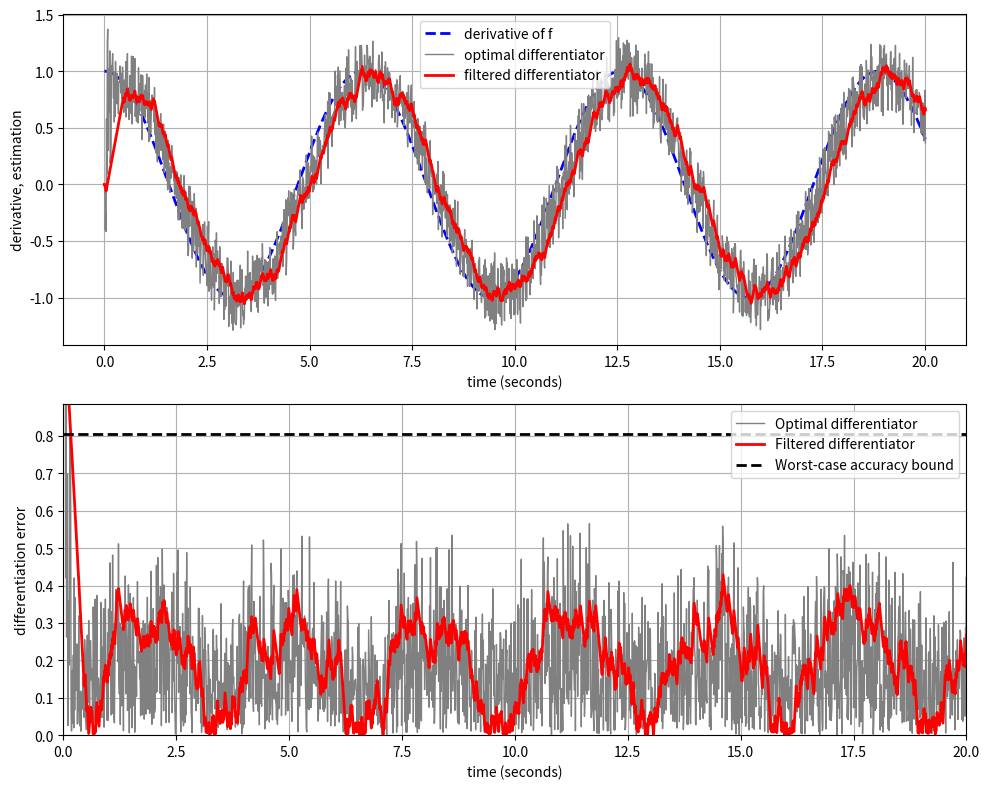

This figure's Python source:
import numpy as np
import matplotlib.pyplot as plt

class Differentiator:
    def __init__(self, L, Delta, Nbar, gamma=1.96):
        self.L = L
        self.Delta = Delta
        self.Nbar = Nbar
        self.gamma = gamma
        self.kbar = int(np.ceil(np.sqrt(2 * Nbar / (L * Delta**2)) + 1))
        self.buffer = np.zeros(self.kbar + 1)
        self.y_filter = 0

    def update_diff(self, f, k):
        self.buffer[:-1] = self.buffer[1:]
        self.buffer[-1] = f
        Nhat = 0

        for l in range(2, min(k, self.kbar) + 1):
            for j in range(1, l + 1):
                Q = self.buffer[-j] - self.buffer[-1] + (self.buffer[-1] - self.buffer[-l]) * (j / l)
                Nlj = (abs(Q) - self.L * self.Delta**2 * j * (l - j) / 2) / 2
                if Nlj > Nhat:
                    Nhat = Nlj

        if Nhat == 0:
            lhat = 1
        else:
            lhat = min(k, self.kbar, int(np.ceil(2 * np.sqrt(Nhat / self.L) / self.Delta)))

        y = (self.buffer[-1] - self.buffer[-lhat]) / (lhat * self.Delta)
        return y, Nhat

    def update_filter(self, input):
        if abs(input - self.y_filter) <= self.gamma * self.Delta:
            sat = input - self.y_filter
        else:
            sat = self.gamma * self.Delta * np.sign(input - self.y_filter)
        self.y_filter += sat
        return self.y_filter

if __name__ == '__main__':
    np.random.seed(0)

    Delta = 0.01
    L = 1
    Nbar = 0.08
    gamma = 1.96

    T = 20
    t = np.arange(0, T + Delta, Delta)

    f = L * np.sin(t)
    df = L * np.cos(t)

    noise = 2 * Nbar * (np.random.rand(len(t)) - 0.5)
    y_diff = np.zeros(len(t))
    y_filter = np.zeros(len(t))
    Nhat = np.zeros(len(t))

    differentiator = Differentiator(L, Delta, Nbar, gamma)

    for k in range(1, len(t)):
        if k % 100 == 0:
            print(f"{k / len(t):.2%}")
        input_signal = f[k] + noise[k]
        y_diff[k], Nhat[k] = differentiator.update_diff(input_signal, k)
        y_filter[k] = differentiator.update_filter(y_diff[k])

    fig, (ax1, ax2) = plt.subplots(2, 1, figsize=(10, 8))

    ax1.plot(t, df, 'b--', linewidth=2, label='derivative of f')
    ax1.plot(t, y_diff, color=[0.5, 0.5, 0.5], linewidth=1, label='optimal differentiator')
    ax1.plot(t, y_filter, 'r', linewidth=2, label='filtered differentiator')
    ax1.set_xlabel('time (seconds)')
    ax1.set_ylabel('derivative, estimation')
    ax1.legend()
    ax1.grid(True)

    A = 2 * np.sqrt(2 * Nbar * L) + L * Delta / 2
    ax2.plot(t, np.abs(y_diff - df), color=[0.5, 0.5, 0.5], linewidth=1, label='Optimal differentiator')
    ax2.plot(t, np.abs(y_filter - df), 'r', linewidth=2, label='Filtered differentiator')
    ax2.plot([0, t[-1]], [A, A], 'k--', linewidth=2, label='Worst-case accuracy bound')
    ax2.set_xlabel('time (seconds)')
    ax2.set_ylabel('differentiation error')
    ax2.legend()
    ax2.axis([0, T, 0, A * 1.1])
    ax2.grid(True)

    plt.tight_layout()
    plt.show()
